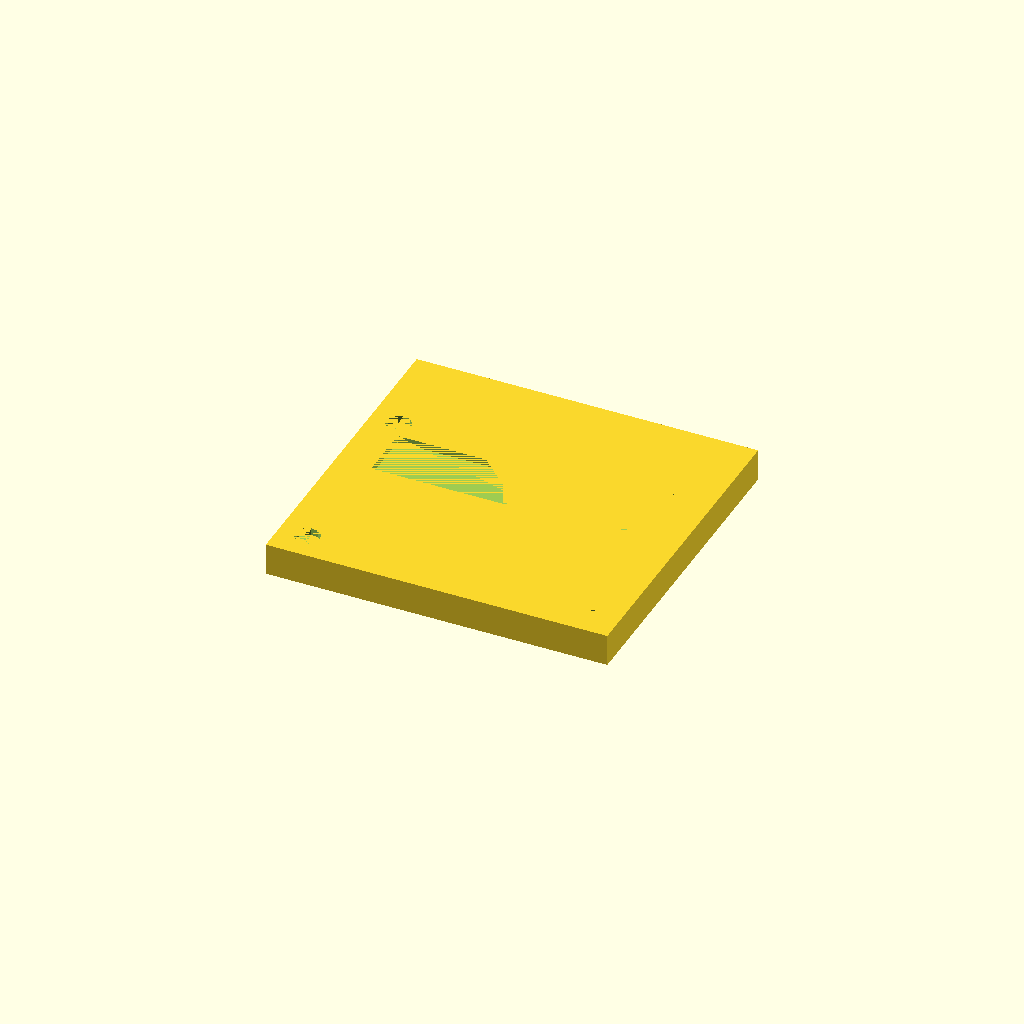
Cell 1: the model at its default parameters.
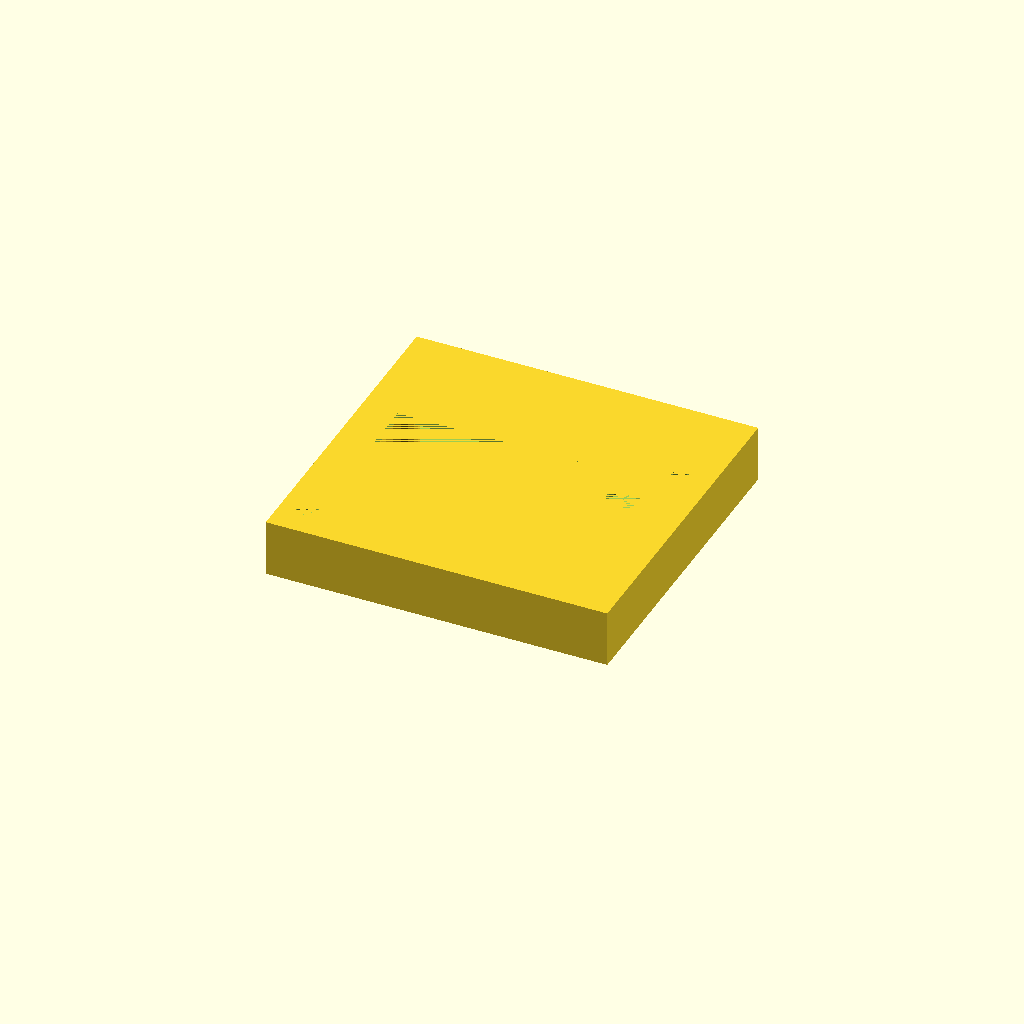
Cell 2 — SPACE set to 14, the other parameters unchanged.
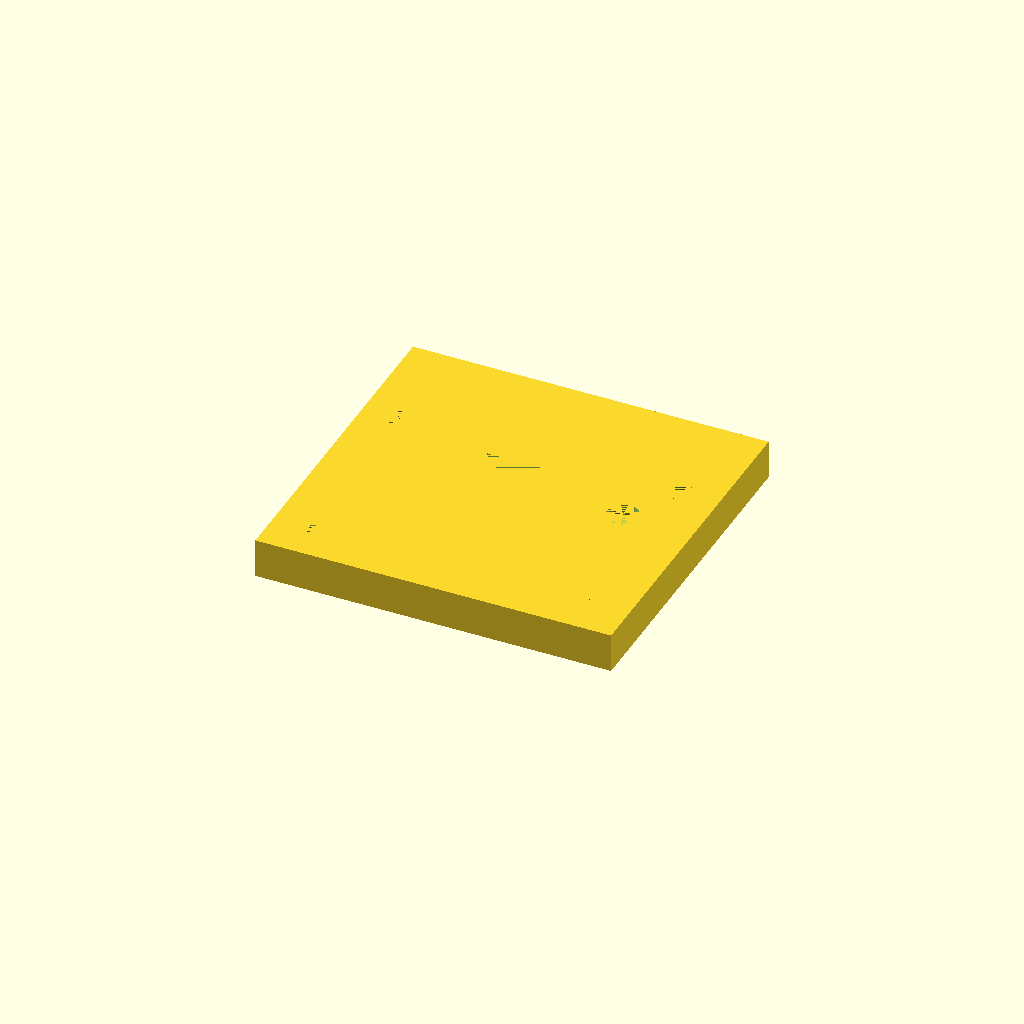
Cell 3 — SHELLW set to 4, the other parameters unchanged.
All cells are drawn from one camera (rotation 55°, 0°, 25°, orthographic, colour scheme Cornfield), so only the parameter changes between them.
The OpenSCAD source (hardware/nise8031case_upper.scad):
// nise8031 case upper

// Bottom Outer

PCBW=1.8;
PCBS=20;
SPACE=7.0;
SHELLW=2.0;


difference() {

translate([-46-SHELLW,-43.5-SHELLW,0]) {    
cube([92+SHELLW*2,87+SHELLW*2,(SPACE+SHELLW)]);
};


translate([-46,-43.5,0]) {  
cube([92,87,SPACE]);
};

// LCD Window

translate([-46+8,-43.5+40,SPACE]) {
    
    cube([52,16,SHELLW]);    
       
}

// RE Hole

translate([-46+76,-43.5+46,SPACE]) {
    
    cylinder(SHELLW,4.5,4.5);  
       
}

// Upper Holes

translate([-40,-37.5,SPACE]) {
    
cylinder(SHELLW,3.5,3.5);    
       
}

translate([+40,-37.5,SPACE]) {
    
cylinder(SHELLW,3.5,3.5);    
       
}

translate([-40,-37.5+55,SPACE]) {
    
cylinder(SHELLW,3.5,3.5);    
       
}

translate([+40,-37.5+55,SPACE]) {
    
cylinder(SHELLW,3.5,3.5);    
       
}

}

translate([-40,-37.5,0]) {

difference() {
    
cylinder(SPACE,5.5,5.5);   
   {
    cylinder(SHELLW,1.5,1.5);
        translate([0,0,SHELLW]) {  
            cylinder(SPACE-SHELLW,3.5,3.5);     
        }
    }       
}
    
};

translate([+40,-37.5,0]) {

difference() {
    
cylinder(SPACE,5.5,5.5);   
   {
    cylinder(SHELLW,1.5,1.5);
        translate([0,0,SHELLW]) {  
            cylinder(SPACE-SHELLW,3.5,3.5);     
        }
    }       
}
    
};

translate([-40,-37.5+55,0]) {

difference() {
 
cylinder(SPACE,5.5,5.5);   
   {
    cylinder(SHELLW,1.5,1.5);
        translate([0,0,SHELLW]) {  
            cylinder(SPACE-SHELLW,3.5,3.5);     
        }
    }       
} 
 
    
};

translate([+40,-37.5+55,0]) {

difference() {

cylinder(SPACE,5.5,5.5);   
   {
    cylinder(SHELLW,1.5,1.5);
        translate([0,0,SHELLW]) {  
            cylinder(SPACE-SHELLW,3.5,3.5);     
        }
    }       
}
    
};
Parameter table extracted from the source (name, type, default, range or options):
PCBW: number, default 1.8
PCBS: number, default 20
SPACE: number, default 7
SHELLW: number, default 2
